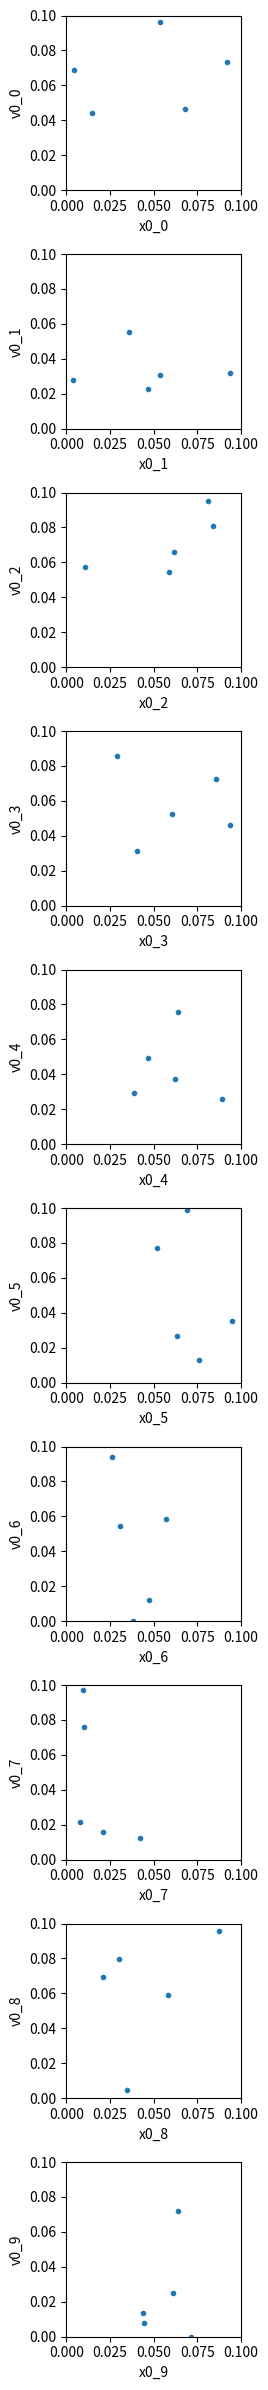

The script that saved this image:
# -*- coding: utf-8 -*-
""" Generate random initial conditions

Part of the accompanying code for the paper "Exploring localization in
[redacted]
[redacted]

Input number of dimensions n, number of variations M, and max value.

[redacted]
[redacted]
www.tuhh.de/dyn
[email redacted]

Licensed under the GPLv3. See LICENSE in the project root for license information.

30.06.2024
"""


import numpy as np
from matplotlib import pyplot as plt

def generate_random_ic(n, M, xmax=0.1, **kwargs):
    """
    Generate a set of M initial conditions in (2*n)
    :param n: number of oscillators
    :param M: number a variations
    :param xmax: maximum random number, value to scale array to
    :param kwargs: path where to store result array, incl. name of array
    :return:
    """

    path = kwargs.get('path')
    create_figure = kwargs.get('create_figure')

    # fix random seed for reproducibility
    np.random.seed(2809)

    random_array = np.random.rand(2*n, M)

    # scale array from [0,1] to [0,xmax]
    x0s = random_array*xmax

    # store array
    if path:
        np.save(path, x0s)

    # create a figure if necessary
    if create_figure:
        fig, ax = plt.subplots(nrows=n, figsize=(3, 24))
        for i in range(n):
            ax[i].plot(x0s[i, :], x0s[i + n, :], '.')
            ax[i].set_xlabel(f'x0_{i}')
            ax[i].set_ylabel(f'v0_{i}')
            ax[i].set_aspect('equal')
            ax[i].set_xlim([0, xmax])
            ax[i].set_ylim([0, xmax])
        plt.tight_layout()
        if path:
            plt.savefig(f'{path[:-4]}.jpg')
        plt.show()

    return x0s




if __name__ == '__main__':

    # fix numbero f oscillators
    n = 10

    # define number of variations
    M = 5

    # fix upper limit
    xmax = 0.1

    # generate random initial conditions
    x0s = generate_random_ic(n, M, xmax, path='test.npy', create_figure=True)




